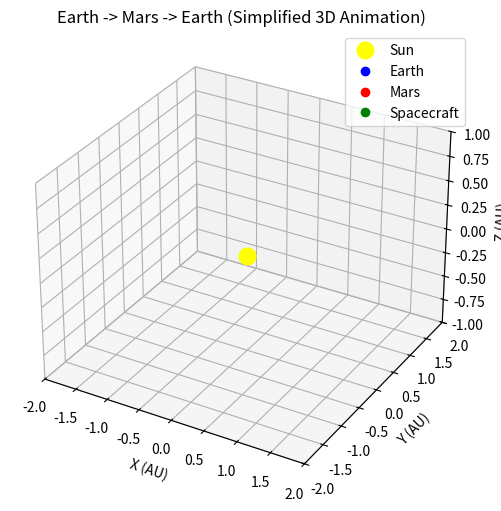

Write Python code to recreate this figure.
import numpy as np
import matplotlib.pyplot as plt
from mpl_toolkits.mplot3d import Axes3D
from matplotlib.animation import FuncAnimation

# -----------------------------
# 1. Define parameters
# -----------------------------
# For simplicity, we assume circular, coplanar orbits.
# Distances in Astronomical Units (AU), time in arbitrary units.

# Orbital radii (AU)
R_earth = 1.0
R_mars = 1.52

# Orbital periods (arbitrary, but ratio roughly Earth: 1, Mars: ~1.88)
T_earth = 1.0
T_mars = 1.88

# Angular velocities (radians per unit time)
omega_earth = 2 * np.pi / T_earth
omega_mars = 2 * np.pi / T_mars

# Total animation frames
frames = 600

# We will define the spacecraft travel in 3 segments:
# 1) Earth -> Mars
# 2) Wait at Mars
# 3) Mars -> Earth
# Let each segment be frames/3 in duration
segment_frames = frames // 3

# -----------------------------
# 2. Precompute orbits
# -----------------------------
# Time array for entire animation
t_vals = np.linspace(0, 2, frames)  # 2 Earth years total, for example

# Positions of Earth
earth_x = R_earth * np.cos(omega_earth * t_vals * T_earth)
earth_y = R_earth * np.sin(omega_earth * t_vals * T_earth)
earth_z = np.zeros_like(t_vals)  # Keep orbits in the XY plane for simplicity

# Positions of Mars
mars_x = R_mars * np.cos(omega_mars * t_vals * T_earth)
mars_y = R_mars * np.sin(omega_mars * t_vals * T_earth)
mars_z = np.zeros_like(t_vals)

# -----------------------------
# 3. Define spacecraft trajectory
# -----------------------------
# We'll break it into segments. We'll do a simple linear interpolation
# from Earth's position to Mars' position, hold at Mars, then back to Earth.

spacecraft_x = np.zeros(frames)
spacecraft_y = np.zeros(frames)
spacecraft_z = np.zeros(frames)

# Segment 1: Earth -> Mars
for i in range(segment_frames):
    alpha = i / (segment_frames - 1)  # goes from 0 to 1
    # Start at Earth's position at frame=0, end at Mars' position at frame=segment_frames
    spacecraft_x[i] = (1 - alpha) * earth_x[0] + alpha * mars_x[segment_frames]
    spacecraft_y[i] = (1 - alpha) * earth_y[0] + alpha * mars_y[segment_frames]
    spacecraft_z[i] = 0.0  # Keep it in the plane

# Segment 2: Wait at Mars
for i in range(segment_frames, 2 * segment_frames):
    # Just stay near Mars
    spacecraft_x[i] = mars_x[i]
    spacecraft_y[i] = mars_y[i]
    spacecraft_z[i] = 0.0

# Segment 3: Mars -> Earth
for i in range(2 * segment_frames, frames):
    # Linearly interpolate from Mars' position at the start of this segment
    # to Earth's position at the end of the entire timespan
    alpha = (i - 2 * segment_frames) / (segment_frames - 1)
    spacecraft_x[i] = (1 - alpha) * mars_x[2 * segment_frames] + alpha * earth_x[-1]
    spacecraft_y[i] = (1 - alpha) * mars_y[2 * segment_frames] + alpha * earth_y[-1]
    spacecraft_z[i] = 0.0

# -----------------------------
# 4. Create 3D figure and animation
# -----------------------------
fig = plt.figure(figsize=(8, 6))
ax = fig.add_subplot(111, projection='3d')

# Set up plot limits
ax.set_xlim([-2, 2])
ax.set_ylim([-2, 2])
ax.set_zlim([-1, 1])
ax.set_xlabel('X (AU)')
ax.set_ylabel('Y (AU)')
ax.set_zlabel('Z (AU)')
ax.set_title('Earth -> Mars -> Earth (Simplified 3D Animation)')

# Plot objects
sun_plot, = ax.plot([0], [0], [0], 'o', color='yellow', markersize=12, label='Sun')
earth_plot, = ax.plot([], [], [], 'o', color='blue', label='Earth')
mars_plot, = ax.plot([], [], [], 'o', color='red', label='Mars')
spacecraft_plot, = ax.plot([], [], [], 'o', color='green', label='Spacecraft')

# Trajectory lines (optional)
earth_orbit_line, = ax.plot([], [], [], '--', color='blue', alpha=0.5)
mars_orbit_line, = ax.plot([], [], [], '--', color='red', alpha=0.5)
spacecraft_traj_line, = ax.plot([], [], [], '-', color='green', alpha=0.5)

ax.legend()

def init():
    """Initialize animation objects."""
    earth_plot.set_data([], [])
    earth_plot.set_3d_properties([])
    mars_plot.set_data([], [])
    mars_plot.set_3d_properties([])
    spacecraft_plot.set_data([], [])
    spacecraft_plot.set_3d_properties([])
    
    earth_orbit_line.set_data([], [])
    earth_orbit_line.set_3d_properties([])
    mars_orbit_line.set_data([], [])
    mars_orbit_line.set_3d_properties([])
    spacecraft_traj_line.set_data([], [])
    spacecraft_traj_line.set_3d_properties([])
    
    return (earth_plot, mars_plot, spacecraft_plot,
            earth_orbit_line, mars_orbit_line, spacecraft_traj_line)

def update(frame):
    """Update the positions of Earth, Mars, and the spacecraft for each frame."""
    # Update Earth
    earth_plot.set_data([earth_x[frame]], [earth_y[frame]])
    earth_plot.set_3d_properties([earth_z[frame]])
    
    # Update Mars
    mars_plot.set_data([mars_x[frame]], [mars_y[frame]])
    mars_plot.set_3d_properties([mars_z[frame]])
    
    # Update spacecraft
    spacecraft_plot.set_data([spacecraft_x[frame]], [spacecraft_y[frame]])
    spacecraft_plot.set_3d_properties([spacecraft_z[frame]])
    
    # Update orbit lines (tracing out the entire orbit from 0->frame)
    earth_orbit_line.set_data(earth_x[:frame+1], earth_y[:frame+1])
    earth_orbit_line.set_3d_properties(earth_z[:frame+1])
    
    mars_orbit_line.set_data(mars_x[:frame+1], mars_y[:frame+1])
    mars_orbit_line.set_3d_properties(mars_z[:frame+1])
    
    # Update spacecraft trajectory line
    spacecraft_traj_line.set_data(spacecraft_x[:frame+1], spacecraft_y[:frame+1])
    spacecraft_traj_line.set_3d_properties(spacecraft_z[:frame+1])
    
    return (earth_plot, mars_plot, spacecraft_plot,
            earth_orbit_line, mars_orbit_line, spacecraft_traj_line)

ani = FuncAnimation(fig, update, frames=frames, init_func=init, blit=True, interval=20)
plt.show()
